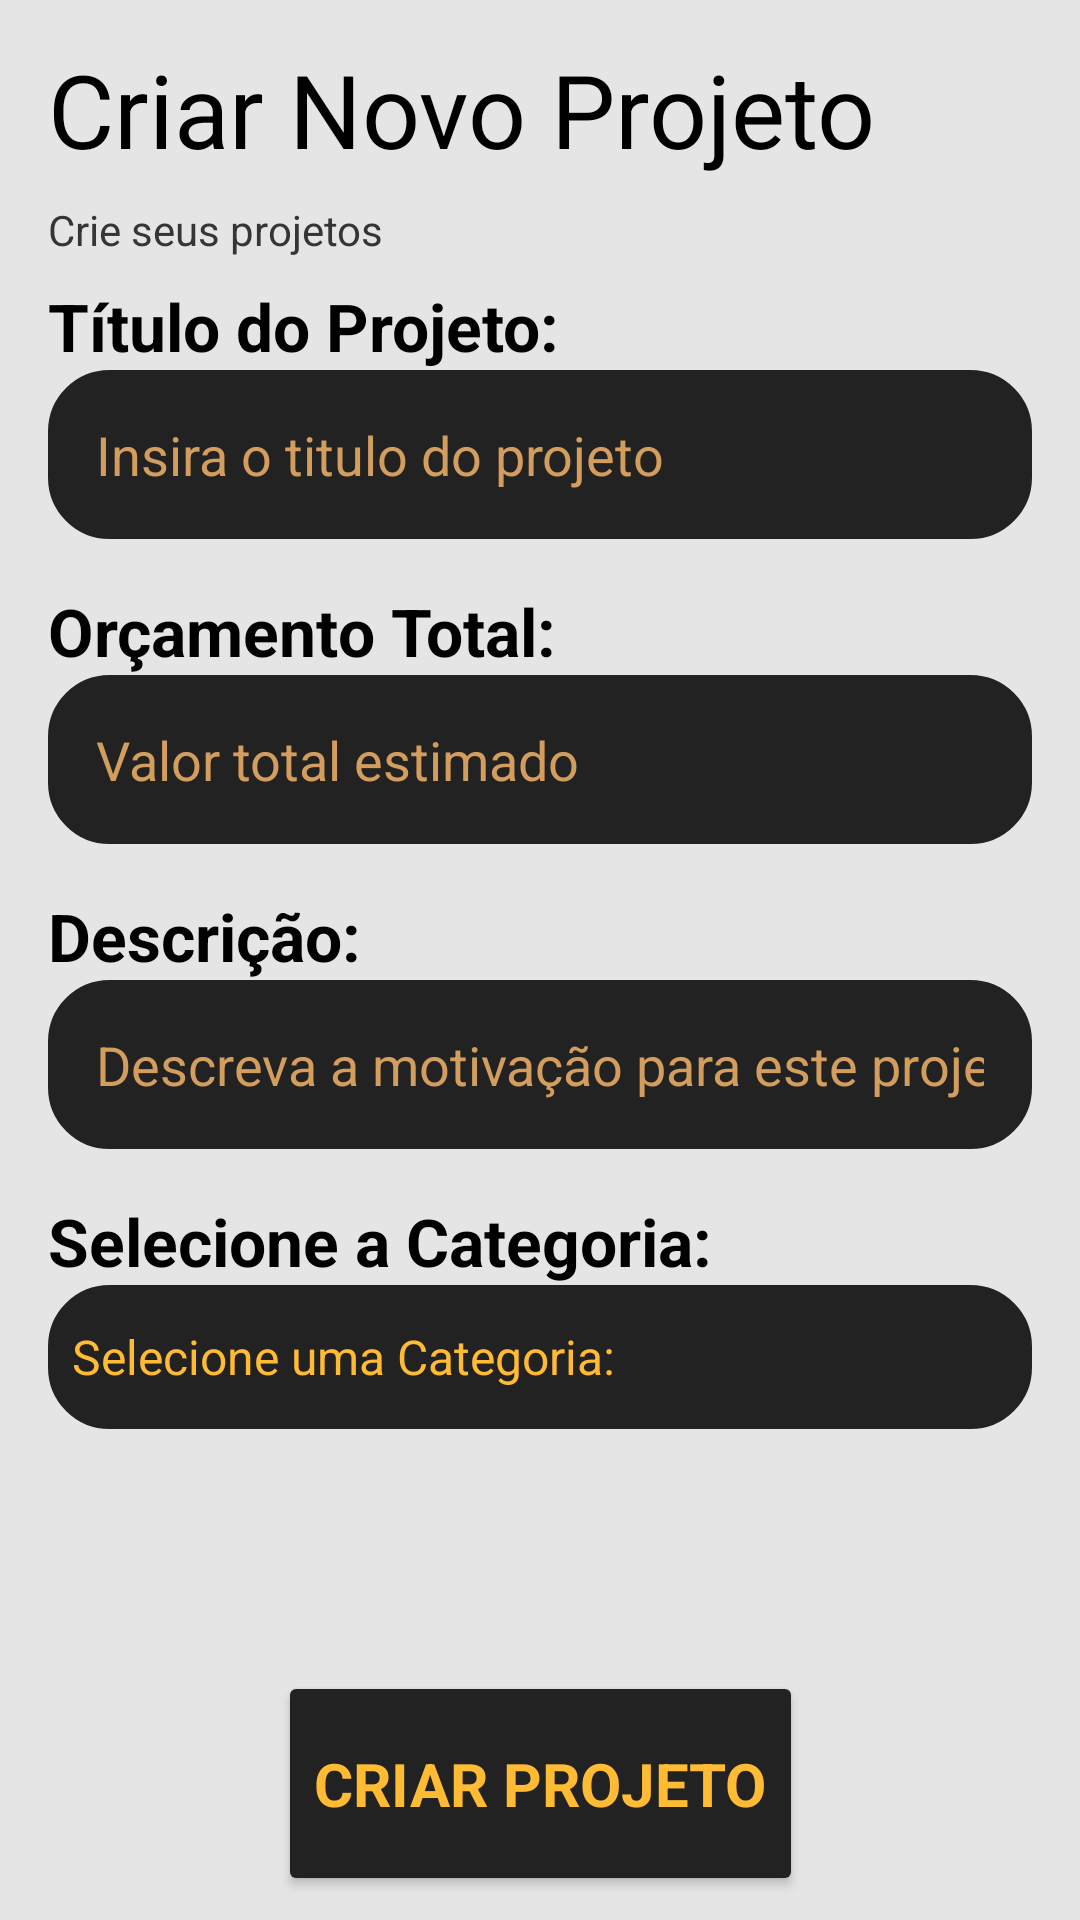

Android layout source for this screen:
<!-- AndroidManifest.xml: application theme Theme.GerenciadorDeProjetos -->
<!-- res/layout/fragment_novo_projeto.xml -->
<?xml version="1.0" encoding="utf-8"?>
<androidx.constraintlayout.widget.ConstraintLayout xmlns:android="http://schemas.android.com/apk/res/android"
    xmlns:app="http://schemas.android.com/apk/res-auto"
    xmlns:tools="http://schemas.android.com/tools"
    android:layout_width="match_parent"
    android:layout_height="match_parent"
    android:background="@color/background"
    tools:context=".activities.NovoServiceFragment">

    <TextView
        android:id="@+id/novo_projeto_txt_title"
        android:layout_width="wrap_content"
        android:layout_height="wrap_content"
        android:layout_marginStart="16dp"
        android:text="@string/novo_projeto_txt_titulo"
        android:textColor="@color/black"
        android:textSize="34sp"
        app:layout_constraintBottom_toBottomOf="parent"
        app:layout_constraintEnd_toEndOf="parent"
        app:layout_constraintHorizontal_bias="0.0"
        app:layout_constraintStart_toStartOf="parent"
        app:layout_constraintTop_toTopOf="parent"
        app:layout_constraintVertical_bias="0.023" />

    <TextView
        android:id="@+id/novo_projeto_txt_subtitle"
        android:layout_width="wrap_content"
        android:layout_height="wrap_content"
        android:layout_marginStart="16dp"
        android:layout_marginTop="8dp"
        android:text="@string/novo_projeto_txt_subtitulo"
        android:textColor="@color/grafite_700"
        app:layout_constraintBottom_toBottomOf="parent"
        app:layout_constraintEnd_toEndOf="parent"
        app:layout_constraintHorizontal_bias="0.0"
        app:layout_constraintStart_toStartOf="parent"
        app:layout_constraintTop_toBottomOf="@+id/novo_projeto_txt_title"
        app:layout_constraintVertical_bias="0.0" />


    <LinearLayout
        android:layout_width="0dp"
        android:layout_height="wrap_content"
        android:layout_marginStart="16dp"
        android:layout_marginTop="8dp"
        android:layout_marginEnd="16dp"
        android:orientation="vertical"
        app:layout_constraintBottom_toTopOf="@+id/novo_projeto_btn_create"
        app:layout_constraintEnd_toEndOf="parent"
        app:layout_constraintStart_toStartOf="parent"
        app:layout_constraintTop_toBottomOf="@+id/novo_projeto_txt_subtitle"
        app:layout_constraintVertical_bias="0.0">

        <TextView
            android:id="@+id/novo_projeto_txt_projeto_titulo"
            android:layout_width="match_parent"
            android:layout_height="wrap_content"
            android:text="@string/novo_projeto_txt_projeto_titulo"
            android:textAlignment="viewStart"
            android:textAllCaps="false"
            android:textAppearance="@style/TextAppearance.AppCompat.Large"
            android:textColor="@color/black"
            android:textStyle="bold" />

        <EditText
            android:id="@+id/novo_projeto_edt_projeto_titulo"
            android:layout_width="match_parent"
            android:layout_height="wrap_content"
            android:layout_marginBottom="16dp"
            android:background="@drawable/round_shape"
            android:backgroundTint="@color/grafite_200"
            android:ems="10"
            android:hint="@string/novo_projeto_txt_projeto_titulo_hint"
            android:inputType="text"
            android:padding="16dp"
            android:textColor="@color/yellow_200"
            android:textColorHighlight="@color/yellow_900"
            android:textColorHint="@color/yellow_900" />

        <TextView
            android:id="@+id/novo_projeto_txt_projeto_orcamento"
            android:layout_width="match_parent"
            android:layout_height="wrap_content"
            android:text="@string/novo_projeto_txt_projeto_orcamento"
            android:textAlignment="viewStart"
            android:textAllCaps="false"
            android:textAppearance="@style/TextAppearance.AppCompat.Large"
            android:textColor="@color/black"
            android:textStyle="bold" />

        <EditText
            android:id="@+id/novo_projeto_edt_projeto_orcamento"
            android:layout_width="match_parent"
            android:layout_height="wrap_content"
            android:layout_marginBottom="16dp"
            android:background="@drawable/round_shape"
            android:backgroundTint="@color/grafite_200"
            android:ems="10"
            android:hint="@string/novo_projeto_txt_projeto_orcamento_hint"
            android:inputType="number"
            android:padding="16dp"
            android:textColor="@color/yellow_200"
            android:textColorHint="@color/yellow_900" />

        <TextView
            android:id="@+id/novo_projeto_txt_projeto_descricao"
            android:layout_width="match_parent"
            android:layout_height="wrap_content"
            android:text="@string/novo_projeto_txt_projeto_descricao"
            android:textAlignment="viewStart"
            android:textAllCaps="false"
            android:textAppearance="@style/TextAppearance.AppCompat.Large"
            android:textColor="@color/black"
            android:textStyle="bold" />

        <EditText
            android:id="@+id/novo_projeto_edt_projeto_descricao"
            android:layout_width="match_parent"
            android:layout_height="wrap_content"
            android:layout_marginBottom="16dp"
            android:background="@drawable/round_shape"
            android:backgroundTint="@color/grafite_200"
            android:ems="10"
            android:hint="@string/novo_projeto_txt_projeto_descricao_hint"
            android:inputType="text"
            android:padding="16dp"
            android:textColor="@color/yellow_200"
            android:textColorHint="@color/yellow_900" />

        <TextView
            android:id="@+id/novo_projeto_txt_projeto_categoria"
            android:layout_width="match_parent"
            android:layout_height="wrap_content"
            android:text="@string/novo_projeto_txt_projeto_categoria"
            android:textAlignment="viewStart"
            android:textAllCaps="false"
            android:textAppearance="@style/TextAppearance.AppCompat.Large"
            android:textColor="@color/black"
            android:textStyle="bold" />

        <Spinner
            android:id="@+id/novo_projeto_sp_projeto_categoria"
            android:layout_width="match_parent"
            android:layout_height="wrap_content"
            android:background="@drawable/round_shape"
            android:backgroundTint="@color/grafite_200"
            android:entries="@array/novo_projeto_txt_projeto_categoria_array"
            android:minHeight="48dp"
            android:spinnerMode="dialog" />


    </LinearLayout>

    <Button
        android:id="@+id/novo_projeto_btn_create"
        android:layout_width="wrap_content"
        android:layout_height="75dp"
        android:layout_marginBottom="8dp"
        android:backgroundTint="@color/grafite_200"
        android:fontFamily="sans-serif"
        android:text="@string/novo_projeto_btn_criar"
        android:textColor="@color/yellow_200"
        android:textSize="20sp"
        android:textStyle="bold"
        app:layout_constraintBottom_toBottomOf="parent"
        app:layout_constraintEnd_toEndOf="parent"
        app:layout_constraintStart_toStartOf="parent"
        app:layout_constraintTop_toTopOf="parent"
        app:layout_constraintVertical_bias="1.0" />

</androidx.constraintlayout.widget.ConstraintLayout>
<!-- resources referenced by this layout -->
<resources>
  <string-array name="novo_projeto_txt_projeto_categoria_array">
          <item>Selecione uma Categoria:</item>
          <item>Infraestrutura</item>
          <item>Design</item>
          <item>Desenvolvimento</item>
          <item>Planejamento</item>
      </string-array>
  <color name="background">#e5e5e5</color>
  <color name="black">#FF000000</color>
  <color name="grafite_200">#222222</color>
  <color name="grafite_700">#353535</color>
  <color name="yellow_200">#FFBB33</color>
  <color name="yellow_900">#D39D5E</color>
  <!-- drawable round_shape (drawable) -->
  <?xml version="1.0" encoding="utf-8"?>
  <shape xmlns:android="http://schemas.android.com/apk/res/android"
      android:padding="16dp"
      android:shape="rectangle">
      <gradient
          android:startColor="@color/background"
          android:endColor="@color/background"/>
      <stroke
          android:width="1dp"
          android:color="@color/grafite_200"/>
  
      <corners
          android:radius="20dp"/>
  
  </shape>
  <string name="novo_projeto_btn_criar">Criar Projeto</string>
  <string name="novo_projeto_txt_projeto_categoria">Selecione a Categoria:</string>
  <string name="novo_projeto_txt_projeto_descricao">Descrição:</string>
  <string name="novo_projeto_txt_projeto_descricao_hint">Descreva a motivação para este projeto</string>
  <string name="novo_projeto_txt_projeto_orcamento">Orçamento Total:</string>
  <string name="novo_projeto_txt_projeto_orcamento_hint">Valor total estimado</string>
  <string name="novo_projeto_txt_projeto_titulo">Título do Projeto:</string>
  <string name="novo_projeto_txt_projeto_titulo_hint">Insira o titulo do projeto</string>
  <string name="novo_projeto_txt_subtitulo">Crie seus projetos</string>
  <string name="novo_projeto_txt_titulo">Criar Novo Projeto</string>
  <style name="Theme.GerenciadorDeProjetos" parent="Theme.MaterialComponents.DayNight.DarkActionBar">
          
          <item name="colorPrimary">@color/yellow_200</item>
          <item name="colorPrimaryVariant">@color/yellow_500</item>
          <item name="colorOnPrimary">@color/white</item>
          
          <item name="colorSecondary">@color/grafite_200</item>
          <item name="colorSecondaryVariant">@color/grafite_700</item>
          <item name="colorOnSecondary">@color/black</item>
          
          <item name="android:statusBarColor" tools:targetApi="l">?attr/colorPrimaryVariant</item>
          
          <item name="android:spinnerItemStyle">@style/mySpinnerItemStyle</item>
          
      </style>
  <color name="yellow_500">#FF9E1C</color>
  <color name="white">#FFFFFFFF</color>
  <style name="mySpinnerItemStyle" parent="@android:style/Widget.Holo.DropDownItem.Spinner">
          <item name="android:textColor">@color/yellow_200</item>
      </style>
</resources>
